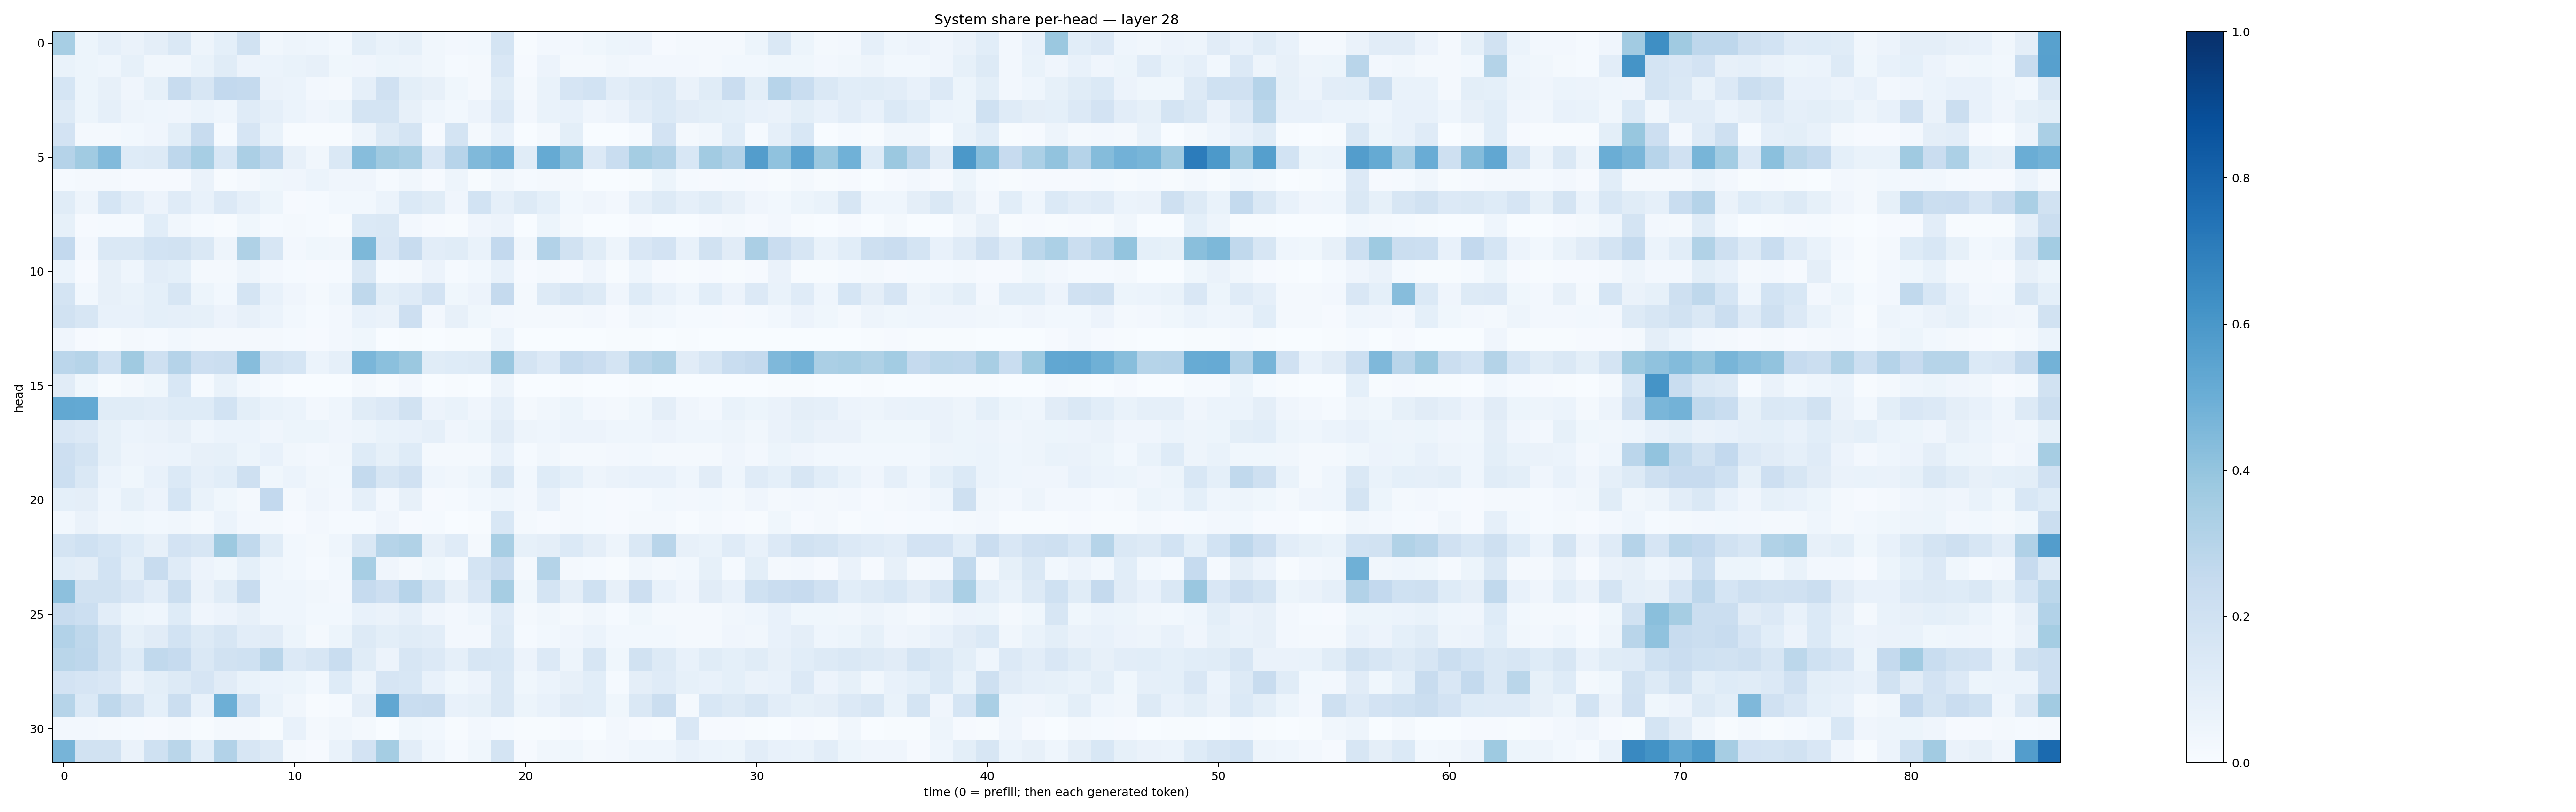

The file beside this chart, header and first rows:
0.34419128, 0.05170425, 0.08675504, 0.06319389, 0.09455566, 0.14398406, 0.047375683, 0.09013578, 0.1932107, 0.031671796, 0.049221955, 0.044588853, 0.030906623, 0.09978553, 0.06746814, 0.0857167, 0.033109397, 0.025468241, 0.028548872, 0.17965151, 0.004815649, 0.024127033, 0.02728713, 0.03706059
0.06854, 0.05084, 0.04351, 0.08336, 0.03213, 0.0334, 0.06654, 0.1165, 0.05658, 0.06228, 0.07022, 0.07933, 0.03632, 0.03978, 0.05261, 0.04867, 0.03432, 0.01329, 0.02337, 0.1495, 0.01102, 0.05597, 0.01865, 0.01894
0.1709, 0.05342, 0.08096, 0.03944, 0.08388, 0.2362, 0.1608, 0.2586, 0.2505, 0.06305, 0.05881, 0.02426, 0.02089, 0.08864, 0.1966, 0.1007, 0.07973, 0.03568, 0.01984, 0.1147, 0.01953, 0.06845, 0.1664, 0.1852
0.1288, 0.05079, 0.08882, 0.04744, 0.0466, 0.04194, 0.05961, 0.04393, 0.1207, 0.08973, 0.05881, 0.04224, 0.0523, 0.1796, 0.1735, 0.07841, 0.04485, 0.02768, 0.05746, 0.133, 0.02451, 0.06965, 0.0736, 0.04116
0.1834, 0.01828, 0.02313, 0.03075, 0.04275, 0.1009, 0.2388, 0.01425, 0.1678, 0.06933, 0.00776, 0.004891, 0.006057, 0.04697, 0.1298, 0.1763, 0.009307, 0.1745, 0.02225, 0.07312, 0.003751, 0.01816, 0.1014, 0.003295
0.304, 0.3655, 0.4432, 0.1249, 0.1308, 0.2751, 0.3442, 0.1538, 0.3346, 0.2754, 0.07882, 0.03184, 0.1458, 0.4307, 0.3702, 0.3414, 0.1494, 0.2959, 0.447, 0.4836, 0.1152, 0.517, 0.4245, 0.1338
0.01318, 0.01679, 0.01674, 0.009572, 0.01047, 0.008717, 0.06487, 0.005693, 0.02154, 0.03751, 0.03999, 0.05892, 0.03916, 0.04175, 0.012, 0.03475, 0.008244, 0.04781, 0.007254, 0.03165, 0.01431, 0.02256, 0.0178, 0.003746
0.114, 0.04973, 0.1702, 0.1038, 0.05593, 0.1191, 0.07593, 0.1358, 0.08901, 0.05321, 0.01162, 0.01313, 0.02897, 0.02991, 0.05867, 0.1392, 0.1167, 0.04098, 0.1854, 0.08884, 0.1259, 0.09171, 0.02878, 0.04019
0.08408, 0.01101, 0.01254, 0.01213, 0.1064, 0.03218, 0.01341, 0.005995, 0.03653, 0.01519, 0.02292, 0.0126, 0.007437, 0.1369, 0.1409, 0.02556, 0.01035, 0.005944, 0.04047, 0.05737, 0.001986, 0.05339, 0.01618, 0.002311
0.2598, 0.02664, 0.1434, 0.1472, 0.1865, 0.1886, 0.1455, 0.0484, 0.3236, 0.159, 0.02539, 0.03578, 0.03447, 0.4568, 0.1515, 0.2351, 0.1026, 0.1168, 0.06966, 0.2609, 0.03198, 0.3108, 0.1916, 0.1156
0.06002, 0.01109, 0.08042, 0.04368, 0.1049, 0.08999, 0.02216, 0.01875, 0.04918, 0.02684, 0.01218, 0.008404, 0.01186, 0.1427, 0.01442, 0.02326, 0.05824, 0.0139, 0.03107, 0.07554, 0.009119, 0.01796, 0.00785, 0.04293
0.1758, 0.03073, 0.082, 0.07025, 0.09375, 0.1607, 0.0529, 0.03015, 0.1774, 0.0709, 0.04207, 0.02048, 0.04501, 0.2699, 0.09997, 0.1196, 0.1806, 0.03767, 0.05701, 0.2535, 0.01605, 0.1292, 0.1638, 0.132
0.1898, 0.1601, 0.07508, 0.07223, 0.09088, 0.08626, 0.08484, 0.05723, 0.07918, 0.0601, 0.0287, 0.01442, 0.02536, 0.07473, 0.06499, 0.2128, 0.02553, 0.08129, 0.03829, 0.02546, 0.01985, 0.01839, 0.01804, 0.02403
0.04078, 0.01097, 0.007714, 0.01596, 0.0154, 0.03092, 0.01645, 0.01923, 0.01927, 0.01704, 0.01461, 0.008162, 0.026, 0.03884, 0.003481, 0.007785, 0.002822, 0.004181, 0.003925, 0.06132, 0.00279, 0.002499, 0.002231, 0.00209
0.2822, 0.3006, 0.2002, 0.3677, 0.2032, 0.3027, 0.2141, 0.2238, 0.4328, 0.1889, 0.168, 0.06176, 0.08634, 0.4646, 0.4194, 0.3816, 0.1135, 0.1246, 0.1307, 0.385, 0.174, 0.1342, 0.2548, 0.228
0.1095, 0.03575, 0.004823, 0.017, 0.03741, 0.1561, 0.01523, 0.06839, 0.03006, 0.01514, 0.003003, 0.0007596, 0.003628, 0.01996, 0.006762, 0.02514, 0.001668, 0.006774, 0.002243, 0.0487, 0.0008717, 0.001301, 0.00525, 0.001476
0.5255, 0.521, 0.1147, 0.1156, 0.1022, 0.1237, 0.1244, 0.1844, 0.1003, 0.06955, 0.05953, 0.02613, 0.04625, 0.1155, 0.1328, 0.1903, 0.0554, 0.06653, 0.03974, 0.08678, 0.01684, 0.03385, 0.05246, 0.02728
0.1492, 0.133, 0.08247, 0.05982, 0.06616, 0.07895, 0.04575, 0.06186, 0.05952, 0.04077, 0.05393, 0.0534, 0.03914, 0.04791, 0.06853, 0.07673, 0.08983, 0.0394, 0.05301, 0.1129, 0.04704, 0.04633, 0.05574, 0.05771
0.2145, 0.1728, 0.08427, 0.04982, 0.05677, 0.06246, 0.08044, 0.08567, 0.05232, 0.07571, 0.03441, 0.02431, 0.0333, 0.1222, 0.08425, 0.1244, 0.02095, 0.01799, 0.01604, 0.0772, 0.01278, 0.03505, 0.0204, 0.01993
0.2169, 0.1406, 0.05982, 0.03593, 0.07581, 0.1387, 0.0865, 0.1077, 0.2078, 0.03894, 0.06086, 0.03286, 0.03065, 0.2571, 0.1591, 0.1968, 0.04381, 0.03387, 0.05427, 0.1625, 0.03073, 0.1214, 0.09335, 0.04863
0.09273, 0.09672, 0.04354, 0.08558, 0.05599, 0.1693, 0.06747, 0.03905, 0.02238, 0.2584, 0.01679, 0.04039, 0.02629, 0.08951, 0.02681, 0.08125, 0.01164, 0.01494, 0.02913, 0.04371, 0.02686, 0.07171, 0.02123, 0.01295
0.03108, 0.0653, 0.03145, 0.03643, 0.02868, 0.03294, 0.01948, 0.05882, 0.02622, 0.02194, 0.01088, 0.02514, 0.01459, 0.01248, 0.03992, 0.01026, 0.01458, 0.003655, 0.006206, 0.1532, 0.02338, 0.009927, 0.01803, 0.01272
0.1769, 0.2013, 0.1711, 0.1232, 0.07936, 0.1816, 0.1568, 0.3751, 0.2655, 0.115, 0.03013, 0.01769, 0.04444, 0.1435, 0.2982, 0.3132, 0.07933, 0.118, 0.02247, 0.3405, 0.0847, 0.09649, 0.1386, 0.09472
0.106, 0.09474, 0.1837, 0.09784, 0.2354, 0.1208, 0.05724, 0.03709, 0.09158, 0.04391, 0.02745, 0.01243, 0.02826, 0.3467, 0.04019, 0.01938, 0.03718, 0.01507, 0.1762, 0.2384, 0.02015, 0.3081, 0.01977, 0.01433
0.4172, 0.1882, 0.1913, 0.1513, 0.1037, 0.2219, 0.06313, 0.1136, 0.2406, 0.04573, 0.04596, 0.03143, 0.02468, 0.249, 0.2129, 0.2964, 0.1737, 0.08181, 0.15, 0.3506, 0.0382, 0.1766, 0.09583, 0.2025
0.2374, 0.2151, 0.1048, 0.05283, 0.0467, 0.1246, 0.04296, 0.05568, 0.08034, 0.04453, 0.04465, 0.02863, 0.02939, 0.0735, 0.06462, 0.08773, 0.04272, 0.0266, 0.04481, 0.1175, 0.0157, 0.03499, 0.02219, 0.03276
0.309, 0.2729, 0.1909, 0.08368, 0.1106, 0.1863, 0.1295, 0.1617, 0.1045, 0.1113, 0.05317, 0.02037, 0.05327, 0.126, 0.1008, 0.1139, 0.1049, 0.0261, 0.02724, 0.1272, 0.01441, 0.02909, 0.04272, 0.06014
0.2868, 0.2749, 0.1944, 0.1237, 0.2629, 0.2499, 0.1469, 0.1947, 0.202, 0.2908, 0.1364, 0.1619, 0.2329, 0.117, 0.05822, 0.1591, 0.1357, 0.0874, 0.1636, 0.154, 0.05522, 0.1329, 0.04912, 0.1582
0.1832, 0.165, 0.1518, 0.0635, 0.0991, 0.13, 0.1644, 0.1119, 0.06772, 0.05988, 0.05391, 0.02867, 0.1213, 0.04737, 0.1662, 0.1534, 0.07061, 0.03544, 0.0557, 0.1441, 0.03567, 0.05992, 0.08015, 0.1089
0.2995, 0.1396, 0.2709, 0.1902, 0.09271, 0.2259, 0.07184, 0.495, 0.1857, 0.06965, 0.03177, 0.006067, 0.01476, 0.09393, 0.5301, 0.2328, 0.2391, 0.07182, 0.08452, 0.1434, 0.05259, 0.07225, 0.1128, 0.1057
0.02695, 0.02429, 0.01624, 0.01406, 0.01116, 0.02044, 0.00713, 0.0214, 0.01567, 0.005052, 0.0774, 0.01924, 0.03283, 0.01959, 0.003781, 0.03845, 0.02824, 0.006622, 0.02557, 0.0124, 0.005251, 0.003974, 0.008209, 0.003393
0.471, 0.1931, 0.1902, 0.06556, 0.2029, 0.2858, 0.1084, 0.3119, 0.1596, 0.1295, 0.02249, 0.009683, 0.06713, 0.1805, 0.3552, 0.1025, 0.04318, 0.01412, 0.03798, 0.1786, 0.01012, 0.03269, 0.03798, 0.02024
